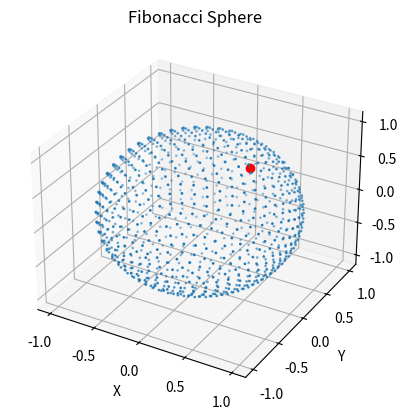

Here is the Python script that generated this plot:
import numpy as np
import matplotlib.pyplot as plt
from mpl_toolkits.mplot3d import Axes3D
from matplotlib.animation import FuncAnimation

def fibonacci_sphere(samples=1):
    points = []
    phi = np.pi * (3. - np.sqrt(5.))  # golden angle in radians

    for i in range(samples):
        y = 1 - (i / float(samples - 1)) * 2  # y goes from 1 to -1
        radius = np.sqrt(1 - y * y)  # radius at y

        theta = phi * i  # golden angle increment

        x = np.cos(theta) * radius
        z = np.sin(theta) * radius

        points.append((x, y, z))

    return points

# Generate points
N = 1000
points = fibonacci_sphere(N)

# Extract x, y, z coordinates
x_coords = [p[0] for p in points]
y_coords = [p[1] for p in points]
z_coords = [p[2] for p in points]

# Plot the points in 3D
fig = plt.figure()
ax = fig.add_subplot(111, projection='3d')
sc = ax.scatter(x_coords, y_coords, z_coords, s=1)

highlight, = ax.plot([x_coords[0]], [y_coords[0]], [z_coords[0]], 'ro')

ax.set_xlabel('X')
ax.set_ylabel('Y')
ax.set_zlabel('Z')
ax.set_title('Fibonacci Sphere')

def update(n):
    highlight.set_data([x_coords[n]], [y_coords[n]])
    highlight.set_3d_properties([z_coords[n]])
    return highlight,

# Create animation
ani = FuncAnimation(fig, update, frames=range(N), interval=100, blit=True, repeat=True)

plt.show()